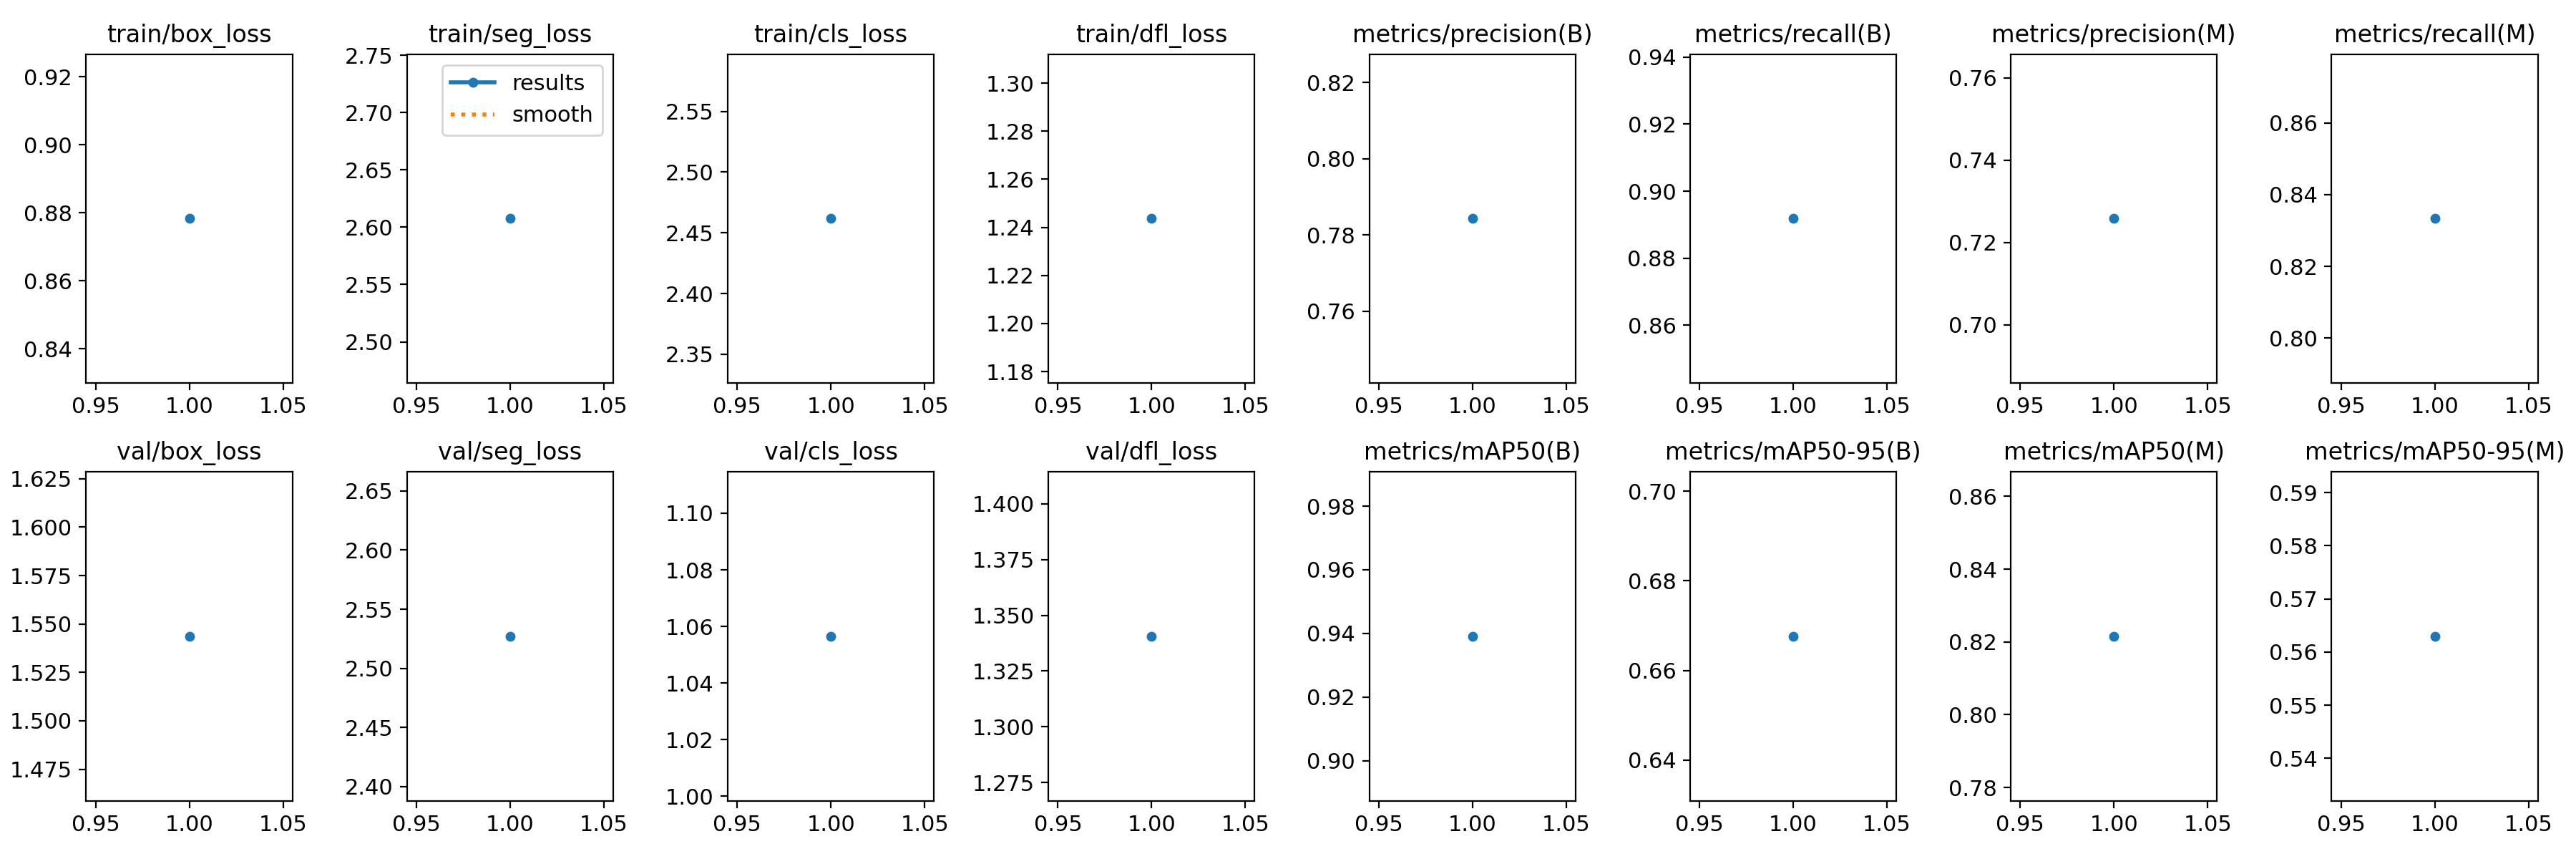

Source data for this figure (header and first rows):
epoch, time, train/box_loss, train/seg_loss, train/cls_loss, train/dfl_loss, metrics/precision(B), metrics/recall(B), metrics/mAP50(B), metrics/mAP50-95(B), metrics/precision(M), metrics/recall(M), metrics/mAP50(M), metrics/mAP50-95(M), val/box_loss, val/seg_loss, val/cls_loss, val/dfl_loss, lr/pg0, lr/pg1, lr/pg2
1, 10.54, 0.8783, 2.608, 2.462, 1.244, 0.7843, 0.8918, 0.9391, 0.6676, 0.7258, 0.8333, 0.8216, 0.563, 1.544, 2.527, 1.057, 1.341, 0, 0, 0
